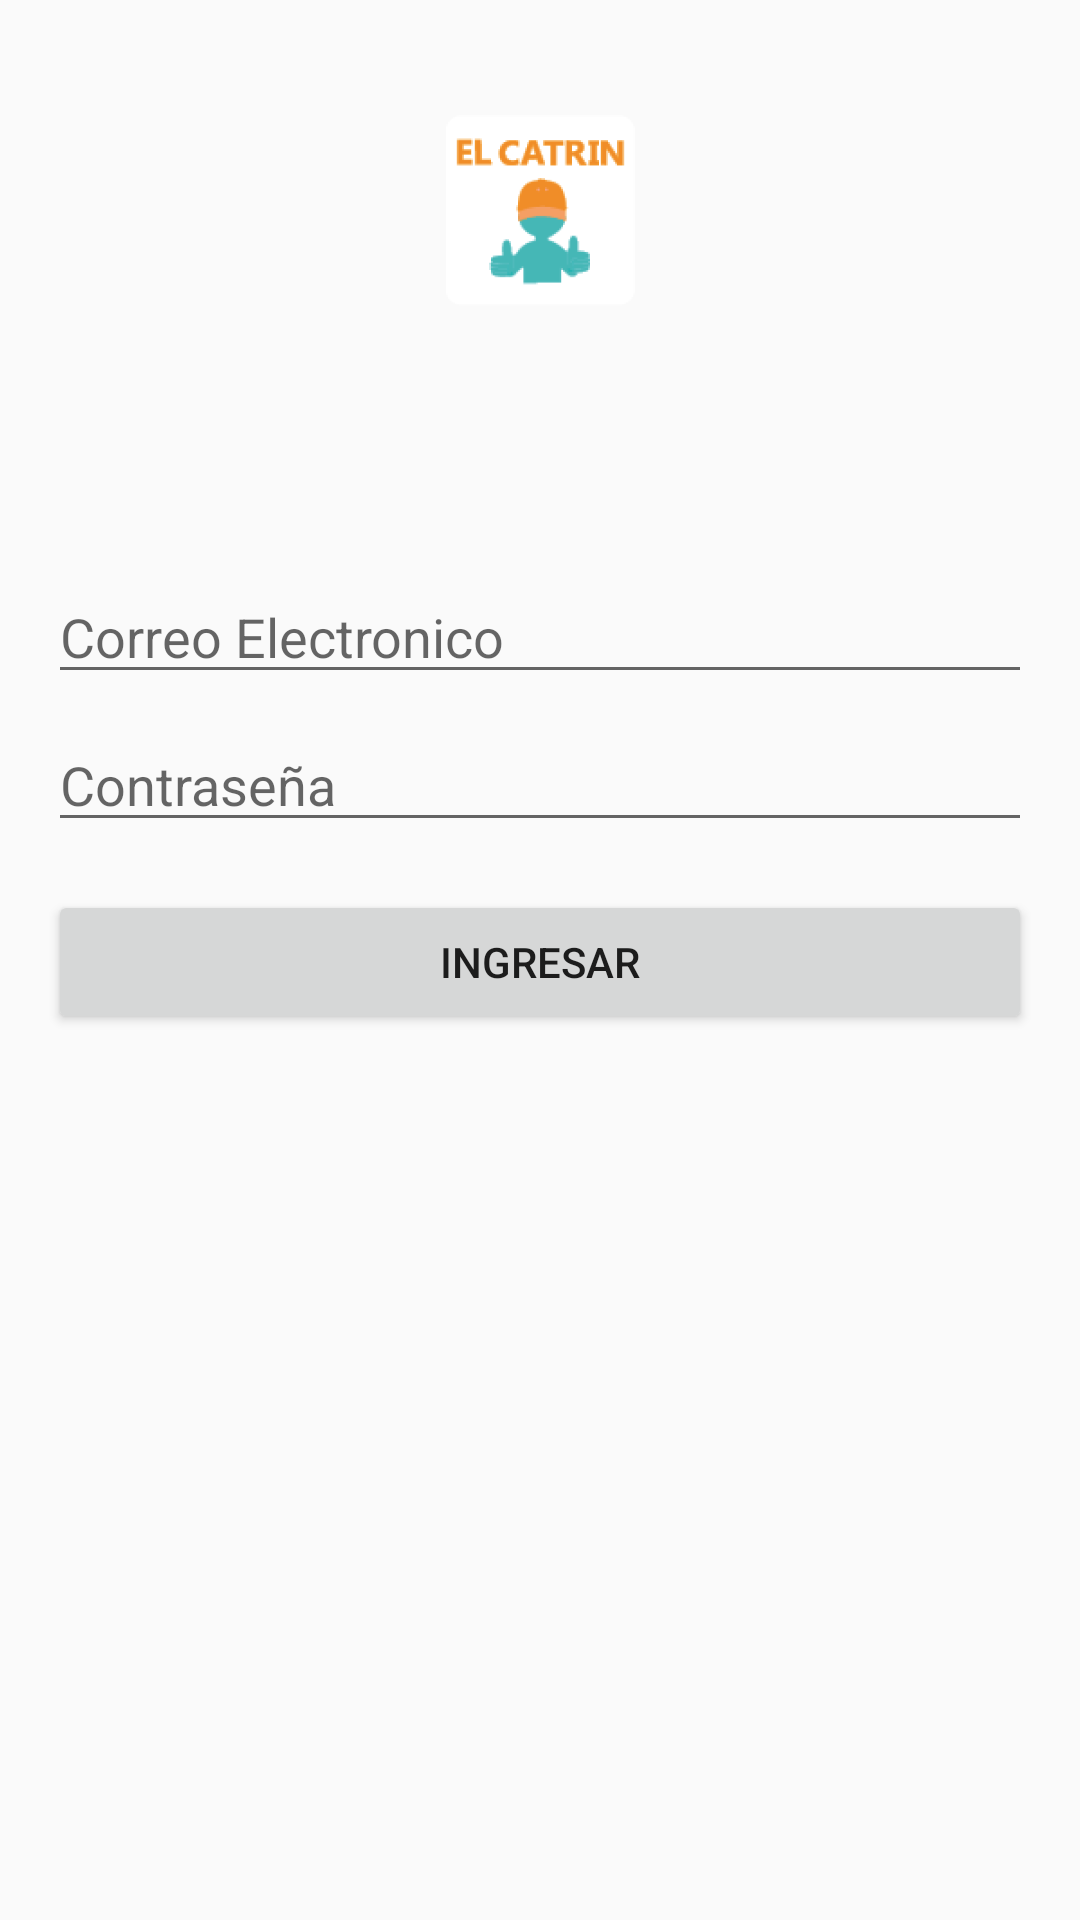

Write the Android layout XML for this screen, with the resource values it uses.
<!-- AndroidManifest.xml: application theme AppTheme -->
<!-- res/layout/activity_auth.xml -->
<?xml version="1.0" encoding="utf-8"?>
<androidx.constraintlayout.widget.ConstraintLayout
    xmlns:android="http://schemas.android.com/apk/res/android"
    xmlns:app="http://schemas.android.com/apk/res-auto"
    xmlns:tools="http://schemas.android.com/tools"
    android:layout_width="match_parent"
    android:layout_height="match_parent">

    <LinearLayout
        android:layout_width="match_parent"
        android:layout_height="match_parent"
        android:layout_marginStart="16dp"
        android:layout_marginTop="16dp"
        android:layout_marginEnd="16dp"
        android:orientation="vertical"
        app:layout_constraintEnd_toEndOf="parent"
        app:layout_constraintStart_toStartOf="parent"
        app:layout_constraintTop_toTopOf="parent">

        <LinearLayout
            android:layout_width="match_parent"
            android:layout_height="174dp"
            android:orientation="horizontal">

            <ImageView
                android:id="@+id/imageView"
                android:layout_width="200dp"
                android:layout_height="wrap_content"
                android:layout_weight="1"
                app:srcCompat="@mipmap/ic_launcher_foreground" />
        </LinearLayout>

        <EditText
            android:id="@+id/emailEdittext"
            android:layout_width="match_parent"
            android:layout_height="wrap_content"
            android:ems="10"
            android:hint="Correo Electronico"
            android:inputType="textEmailAddress" />

        <Space
            android:layout_width="match_parent"
            android:layout_height="8dp" />

        <EditText
            android:id="@+id/editPassword"
            android:layout_width="match_parent"
            android:layout_height="wrap_content"
            android:ems="10"
            android:hint="Contraseña"
            android:inputType="textPassword" />

        <Space
            android:layout_width="match_parent"
            android:layout_height="16dp" />

        <LinearLayout
            android:layout_width="match_parent"
            android:layout_height="174dp"
            android:orientation="horizontal">

            <Button
                android:id="@+id/singInbutton"
                android:layout_width="wrap_content"
                android:layout_height="wrap_content"
                android:layout_weight="1"
                android:text="Ingresar" />
        </LinearLayout>
    </LinearLayout>
</androidx.constraintlayout.widget.ConstraintLayout>
<!-- resources referenced by this layout -->
<resources>
  <!-- mipmap ic_launcher_foreground: png bitmap (mipmap-hdpi, 4879 bytes) -->
  <style name="AppTheme" parent="Theme.AppCompat.Light.NoActionBar">
          
          <item name="colorPrimary">@color/colorPrimary</item>
  
          <item name="colorAccent">@color/colorAccent</item>
      </style>
  <color name="colorPrimary">#FE6D00</color>
  <color name="colorAccent">#FF9E67</color>
</resources>
